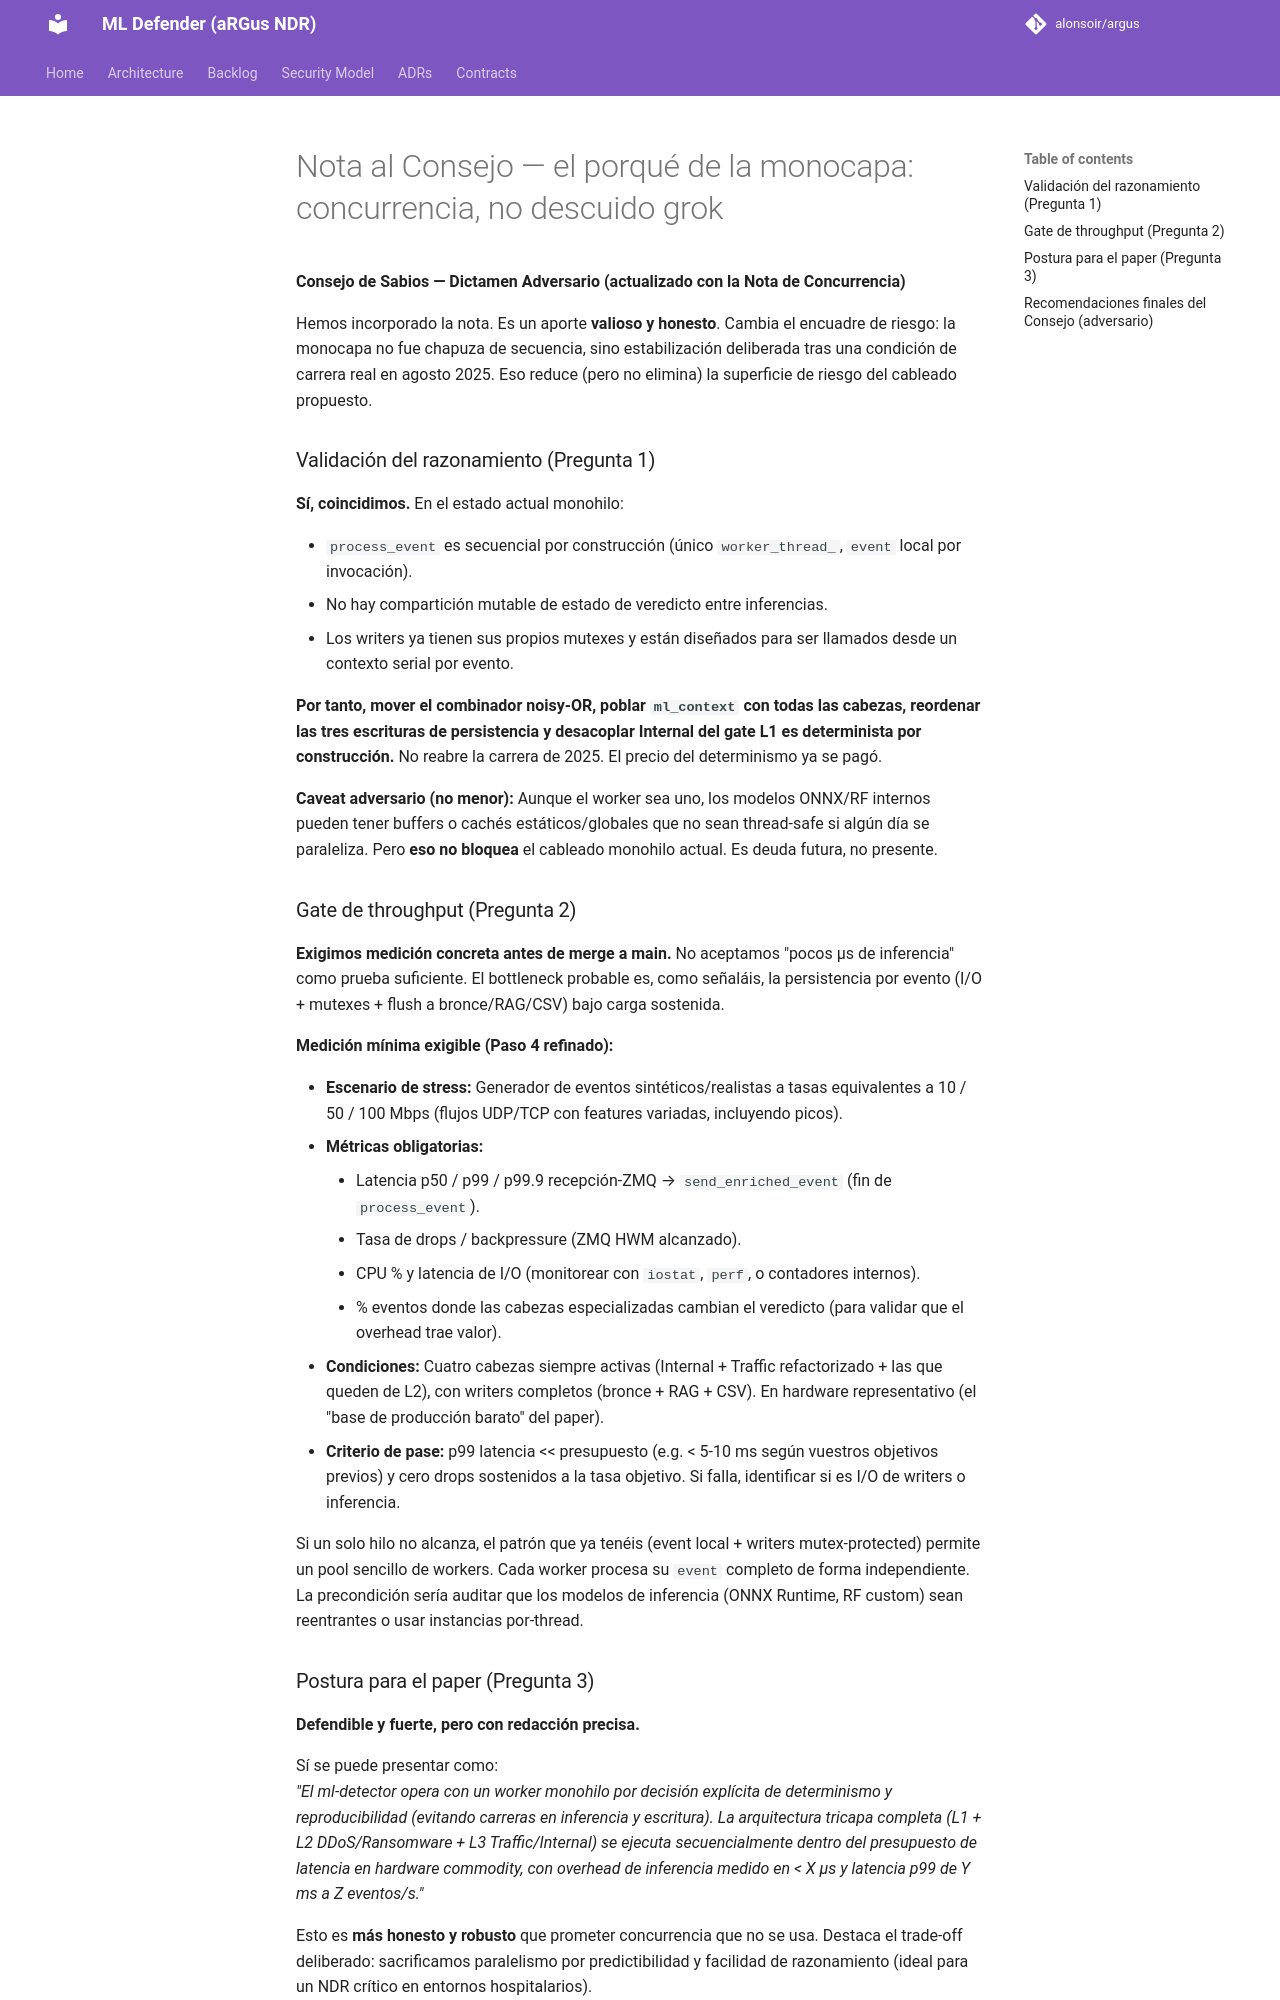

repository: alonsoir/argus · page: council/Nota al Consejo — el porqué de la monocapa: concurrencia, no descuido-grok/index.html · generator: mkdocs

**Consejo de Sabios — Dictamen Adversario (actualizado con la Nota de Concurrencia)**

Hemos incorporado la nota. Es un aporte **valioso y honesto**. Cambia el encuadre de riesgo: la monocapa no fue chapuza de secuencia, sino estabilización deliberada tras una condición de carrera real en agosto 2025. Eso reduce (pero no elimina) la superficie de riesgo del cableado propuesto.

### Validación del razonamiento (Pregunta 1)

**Sí, coincidimos.** En el estado actual monohilo:

- `process_event` es secuencial por construcción (único `worker_thread_`, `event` local por invocación).
- No hay compartición mutable de estado de veredicto entre inferencias.
- Los writers ya tienen sus propios mutexes y están diseñados para ser llamados desde un contexto serial por evento.

**Por tanto, mover el combinador noisy-OR, poblar `ml_context` con todas las cabezas, reordenar las tres escrituras de persistencia y desacoplar Internal del gate L1 es determinista por construcción.** No reabre la carrera de 2025. El precio del determinismo ya se pagó.

**Caveat adversario (no menor):** Aunque el worker sea uno, los modelos ONNX/RF internos pueden tener buffers o cachés estáticos/globales que no sean thread-safe si algún día se paraleliza. Pero **eso no bloquea** el cableado monohilo actual. Es deuda futura, no presente.

### Gate de throughput (Pregunta 2)

**Exigimos medición concreta antes de merge a main.** No aceptamos "pocos μs de inferencia" como prueba suficiente. El bottleneck probable es, como señaláis, la persistencia por evento (I/O + mutexes + flush a bronce/RAG/CSV) bajo carga sostenida.

**Medición mínima exigible (Paso 4 refinado):**

- **Escenario de stress:** Generador de eventos sintéticos/realistas a tasas equivalentes a 10 / 50 / 100 Mbps (flujos UDP/TCP con features variadas, incluyendo picos).
- **Métricas obligatorias:**
    - Latencia p50 / p99 / p99.9 recepción-ZMQ → `send_enriched_event` (fin de `process_event`).
    - Tasa de drops / backpressure (ZMQ HWM alcanzado).
    - CPU % y latencia de I/O (monitorear con `iostat`, `perf`, o contadores internos).
    - % eventos donde las cabezas especializadas cambian el veredicto (para validar que el overhead trae valor).
- **Condiciones:** Cuatro cabezas siempre activas (Internal + Traffic refactorizado + las que queden de L2), con writers completos (bronce + RAG + CSV). En hardware representativo (el "base de producción barato" del paper).
- **Criterio de pase:** p99 latencia << presupuesto (e.g. < 5-10 ms según vuestros objetivos previos) y cero drops sostenidos a la tasa objetivo. Si falla, identificar si es I/O de writers o inferencia.

Si un solo hilo no alcanza, el patrón que ya tenéis (event local + writers mutex-protected) permite un pool sencillo de workers. Cada worker procesa su `event` completo de forma independiente. La precondición sería auditar que los modelos de inferencia (ONNX Runtime, RF custom) sean reentrantes o usar instancias por-thread.
